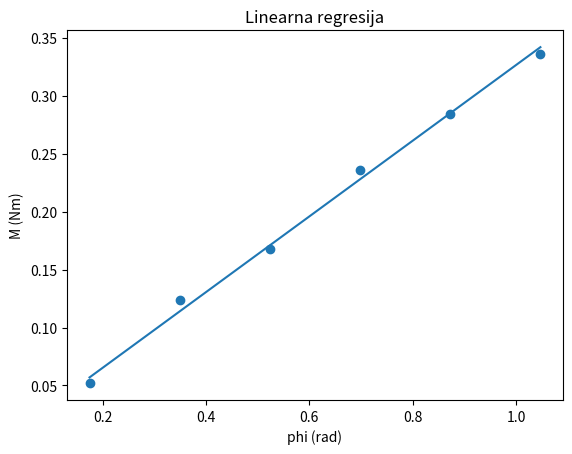

This chart was generated by the following Python code:
import matplotlib.pyplot as plt

M = [0.052, 0.124, 0.168, 0.236, 0.284, 0.336]
phi = [0.1745, 0.3491, 0.5236, 0.6981, 0.8727, 1.0472]

n = len(M)

# izračun nagiba a (Dt)
suma_phi_m = 0
suma_phi2 = 0

for i in range(n):
    suma_phi_m += phi[i] * M[i]
    suma_phi2 += phi[i] ** 2

a = (suma_phi_m / n) / (suma_phi2 / n)

print("Dt =", a)

# pravac: y = a*x
y_lin = []
for x in phi:
    y_lin.append(a * x)

# crtanje grafa
plt.scatter(phi, M)       # točke
plt.plot(phi, y_lin)      # pravac

plt.xlabel("phi (rad)")
plt.ylabel("M (Nm)")
plt.title("Linearna regresija")

plt.show()
